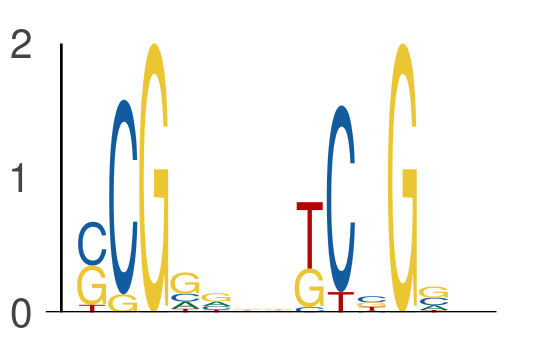

Data behind this chart, as committed beside it:
seq_index, start_position, end_position, is_reversed_complement
7328, 58, 63, 0
7328, 65, 70, 0
7343, 66, 71, 0
7343, 73, 78, 0
4737, 68, 73, 0
4737, 75, 80, 0
1387, 28, 33, 0
1387, 35, 40, 0
7709, 15, 20, 0
7709, 22, 27, 0
7709, 22, 27, 0
7709, 29, 34, 0
6815, 66, 71, 0
6815, 73, 78, 0
4816, 16, 21, 0
4816, 23, 28, 0
2774, 56, 61, 0
2774, 63, 68, 0
2040, 63, 68, 0
2040, 70, 75, 0
895, 23, 28, 0
895, 30, 35, 0
7424, 66, 71, 0
7424, 73, 78, 0
216, 66, 71, 0
216, 73, 78, 0
6695, 58, 63, 0
6695, 65, 70, 0
6410, 39, 44, 0
6410, 46, 51, 0
5278, 64, 69, 0
5278, 71, 76, 0
4116, 11, 16, 0
4116, 18, 23, 0
3339, 48, 53, 0
3339, 55, 60, 0
3339, 40, 45, 0
3339, 47, 52, 0
3346, 40, 45, 0
3346, 47, 52, 0
6110, 24, 29, 0
6110, 31, 36, 0
1042, 18, 23, 0
1042, 25, 30, 0
6015, 41, 46, 0
6015, 48, 53, 0
2895, 24, 29, 0
2895, 31, 36, 0
3783, 33, 38, 0
3783, 40, 45, 0
4596, 54, 59, 0
4596, 61, 66, 0
5906, 35, 40, 0
5906, 42, 47, 0
1758, 52, 57, 0
1758, 59, 64, 0
3970, 38, 43, 0
3970, 45, 50, 0
630, 52, 57, 0
630, 59, 64, 0
... 860 more rows
